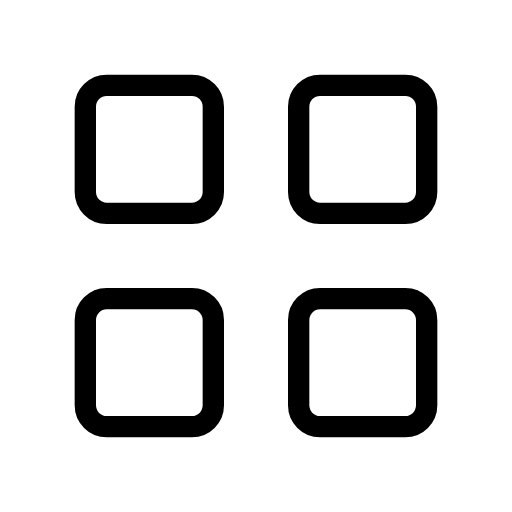
t = 0.00 s
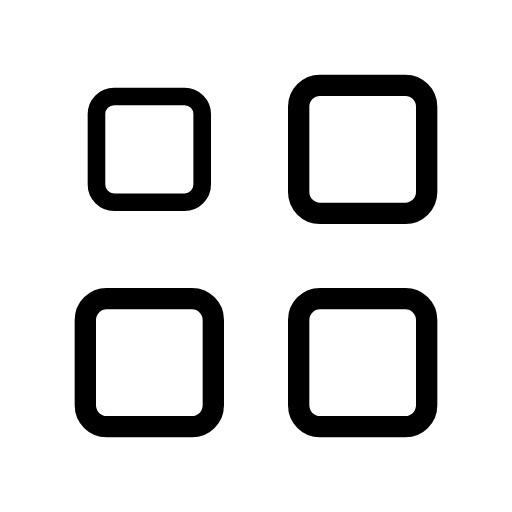
t = 0.63 s
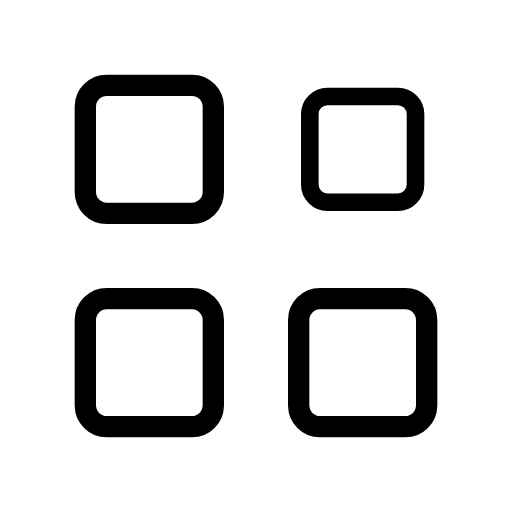
t = 1.38 s
t = 2.00 s: frame unchanged from t = 0.00 s, image omitted
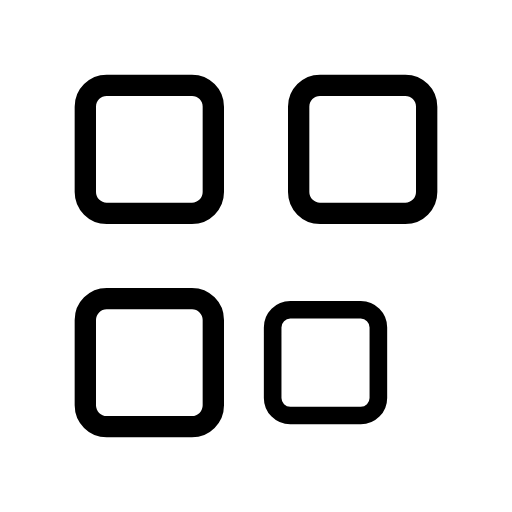
t = 2.63 s
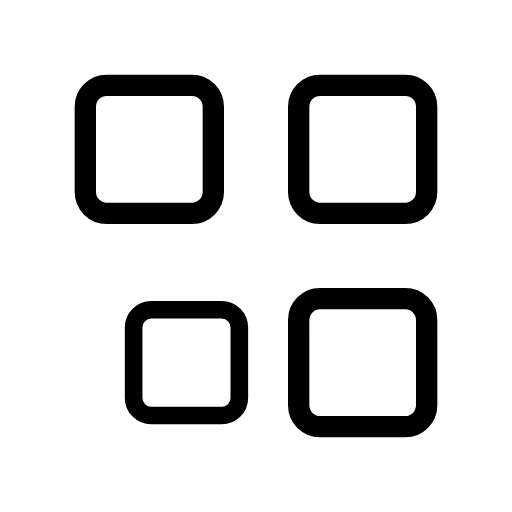
t = 3.38 s

The animated SVG that drew these frames (rendered in a browser with its animation timeline set to each time). Animation: 4 SMIL elements (animateTransform=4); one cycle of 4.00 s, repeats indefinitely.

<svg xmlns="http://www.w3.org/2000/svg" width="24" height="24" viewBox="0 0 24 24" fill="none" stroke="currentColor"
     stroke-width="1" stroke-linecap="round" stroke-linejoin="round"
     class="icon icon-tabler icons-tabler-animated icon-tabler-layout-grid">
    <path stroke="none" d="M0 0h24v24H0z" fill="none"/>
    <g transform="translate(7 7)">
        <g>
            <animateTransform attributeName="transform" type="scale" values="1;0.8;1;1" keyTimes="0;0.125;0.25;1" dur="4s" repeatCount="indefinite" calcMode="spline" keySplines="0.42 0 0.58 1;0.42 0 0.58 1;0.42 0 0.58 1"/>
            <g transform="translate(-7 -7)">
                <path d="M4 5a1 1 0 0 1 1 -1h4a1 1 0 0 1 1 1v4a1 1 0 0 1 -1 1h-4a1 1 0 0 1 -1 -1l0 -4"/>
            </g>
        </g>
    </g>
    <g transform="translate(17 7)">
        <g>
            <animateTransform attributeName="transform" type="scale" values="1;1;0.8;1;1" keyTimes="0;0.25;0.375;0.5;1" dur="4s" repeatCount="indefinite" calcMode="spline" keySplines="0.42 0 0.58 1;0.42 0 0.58 1;0.42 0 0.58 1;0.42 0 0.58 1"/>
            <g transform="translate(-17 -7)">
                <path d="M14 5a1 1 0 0 1 1 -1h4a1 1 0 0 1 1 1v4a1 1 0 0 1 -1 1h-4a1 1 0 0 1 -1 -1l0 -4"/>
            </g>
        </g>
    </g>
    <g transform="translate(17 17)">
        <g>
            <animateTransform attributeName="transform" type="scale" values="1;1;0.8;1" keyTimes="0;0.75;0.875;1" dur="4s" repeatCount="indefinite" calcMode="spline" keySplines="0.42 0 0.58 1;0.42 0 0.58 1;0.42 0 0.58 1"/>
            <g transform="translate(-17 -17)">
                <path d="M4 15a1 1 0 0 1 1 -1h4a1 1 0 0 1 1 1v4a1 1 0 0 1 -1 1h-4a1 1 0 0 1 -1 -1l0 -4"/>
            </g>
        </g>
    </g>
    <g transform="translate(7 17)">
        <g>
            <animateTransform attributeName="transform" type="scale" values="1;1;0.8;1;1" keyTimes="0;0.5;0.625;0.75;1" dur="4s" repeatCount="indefinite" calcMode="spline" keySplines="0.42 0 0.58 1;0.42 0 0.58 1;0.42 0 0.58 1;0.42 0 0.58 1"/>
            <g transform="translate(-7 -17)">
                <path d="M14 15a1 1 0 0 1 1 -1h4a1 1 0 0 1 1 1v4a1 1 0 0 1 -1 1h-4a1 1 0 0 1 -1 -1l0 -4"/>
            </g>
        </g>
    </g>
</svg>
